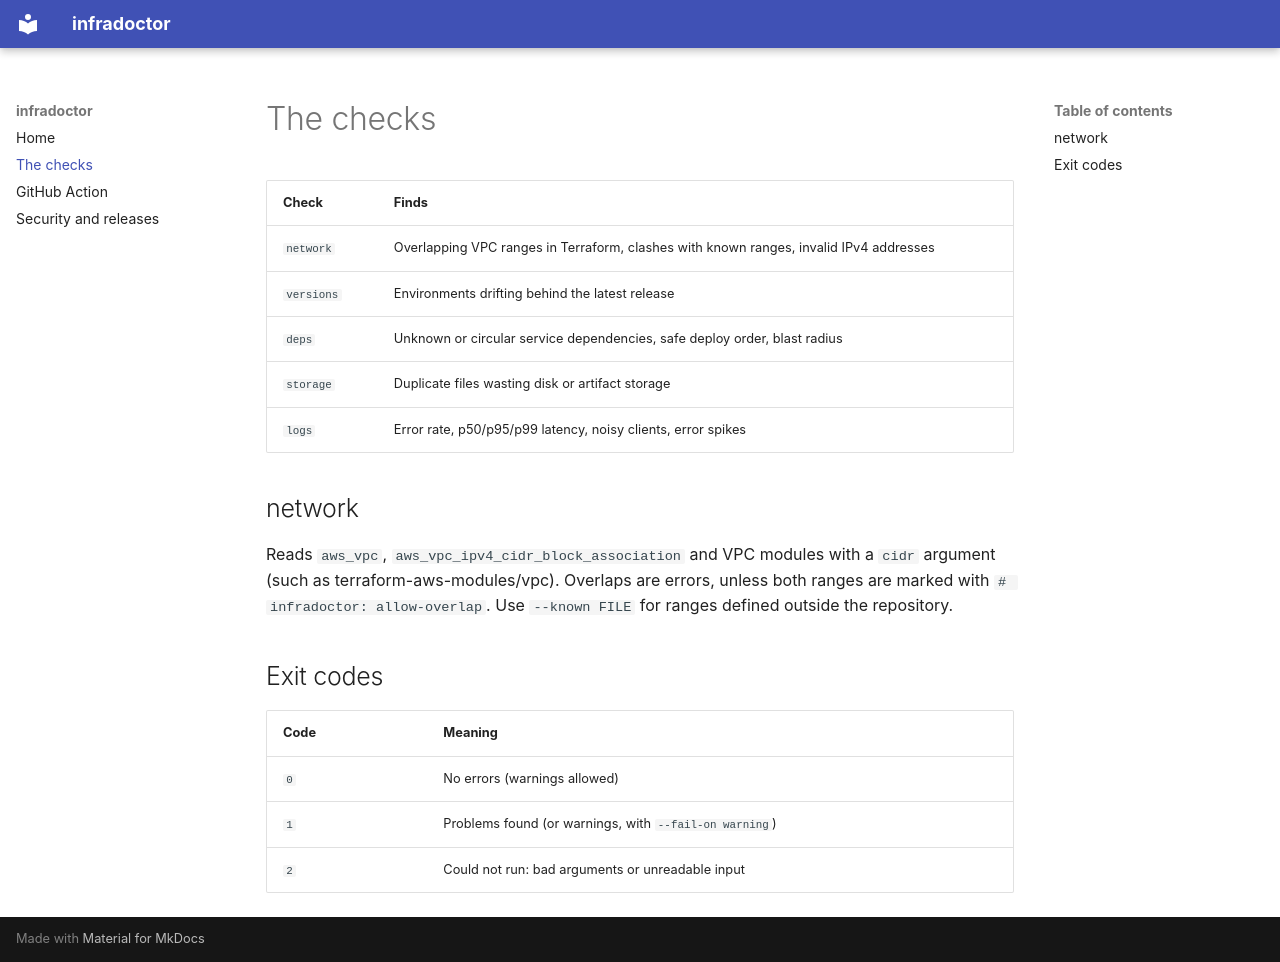

repository: JayKearney/infradoctor · page: checks/index.html · generator: mkdocs

# The checks

| Check | Finds |
|---|---|
| `network` | Overlapping VPC ranges in Terraform, clashes with known ranges, invalid IPv4 addresses |
| `versions` | Environments drifting behind the latest release |
| `deps` | Unknown or circular service dependencies, safe deploy order, blast radius |
| `storage` | Duplicate files wasting disk or artifact storage |
| `logs` | Error rate, p50/p95/p99 latency, noisy clients, error spikes |

## network

Reads `aws_vpc`, `aws_vpc_ipv4_cidr_block_association` and VPC modules with a `cidr` argument
(such as terraform-aws-modules/vpc). Overlaps are errors, unless both ranges are marked with
`# infradoctor: allow-overlap`. Use `--known FILE` for ranges defined outside the repository.

## Exit codes

| Code | Meaning |
|---|---|
| `0` | No errors (warnings allowed) |
| `1` | Problems found (or warnings, with `--fail-on warning`) |
| `2` | Could not run: bad arguments or unreadable input |
